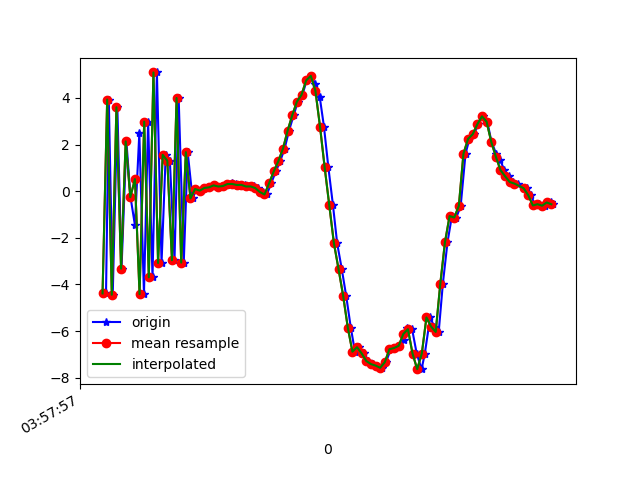

The table this chart was drawn from, first rows:
1618199877555, 895540515958592, -4.38378, -0.38675117, -3.3024826
1618199877567, 895540535189362, 3.929, 1.133, 2.814
1618199877584, 895540554420132, -4.442, -0.2261, -0.6605
1618199877604, 895540573650902, 3.598, 1.028, -0.6824
1618199877622, 895540592881672, -3.325, -0.2091, 3.35
1618199877643, 895540612112442, 2.134, 0.5496, -4.994
1618199877661, 895540631343212, -0.2581, 0.1865, 7.579
1618199877680, 895540650573982, -1.461, 0.0795, -7.851
1618199877699, 895540669804752, 2.496, 0.9333, 7.691
1618199877719, 895540689035522, -4.416, -0.3026, -4.226
1618199877737, 895540708266292, 2.982, 0.9129, 8.434
1618199877756, 895540727497062, -3.695, -0.2609, -5.367
1618199877775, 895540746727832, 5.092, 1.228, 2.007
1618199877795, 895540765958602, -3.08, -0.0204, 3.162
1618199877813, 895540785189372, 1.558, 0.8454, -6.386
1618199877831, 895540804420142, 1.303, 0.8694, 8.252
1618199877851, 895540823650912, -2.961, -0.2228, -5.828
1618199877869, 895540842881682, 3.994, 1.174, 2.381
1618199877891, 895540862112452, -3.064, 0.2173, 2.825
1618199877908, 895540881343222, 1.673, 0.7169, 3.125
1618199877929, 895540900573992, -0.3096, 0.5275, -0.01189
1618199877946, 895540919804762, 0.09417, 0.5721, 0.3091
1618199877965, 895540939035532, 0.023, 0.4465, 0.2185
1618199877984, 895540958266302, 0.1376, 0.4816, 0.1721
1618199878003, 895540977497072, 0.1645, 0.5162, 0.1044
1618199878024, 895540996727842, 0.248, 0.4015, 0.1394
1618199878041, 895541015958612, 0.1994, 0.4405, 0.2785
1618199878060, 895541035189382, 0.219, 0.371, 0.1958
1618199878080, 895541054420152, 0.2786, 0.4072, 0.1698
1618199878098, 895541073650922, 0.3337, 0.3588, 0.03568
1618199878119, 895541092881692, 0.3098, 0.3348, 0.03817
1618199878136, 895541112112462, 0.2658, 0.3806, 0.0331
1618199878155, 895541131343232, 0.2707, 0.2832, 0.07963
1618199878174, 895541150574002, 0.2002, 0.3041, -0.03475
1618199878194, 895541169804772, 0.2024, 0.31, -0.05015
1618199878212, 895541189035542, 0.1335, 0.2514, -0.008146
1618199878232, 895541208266312, -0.0387, 0.17, -0.1173
1618199878250, 895541227497082, -0.1423, 0.3651, -0.03574
1618199878269, 895541246727852, 0.3401, 0.209, 0.002476
1618199878289, 895541265958622, 0.8461, 0.1427, 0.2623
1618199878308, 895541285189392, 1.29, -0.009787, 0.9767
1618199878327, 895541304420162, 1.826, -0.01955, 1.813
1618199878346, 895541323650932, 2.595, -0.2164, 2.989
1618199878366, 895541342881702, 3.255, -0.5972, 3.949
1618199878384, 895541362112472, 3.838, -0.6698, 4.994
1618199878404, 895541381343242, 4.13, -1.357, 6.355
1618199878422, 895541400574012, 4.746, -2.032, 7.899
1618199878441, 895541419804782, 4.946, -2.88, 9.071
1618199878460, 895541439035552, 4.597, -3.449, 9.445
1618199878479, 895541458266322, 4.025, -3.289, 9.14
1618199878497, 895541477497092, 2.77, -3.818, 8.108
1618199878516, 895541496727862, 1.029, -4.347, 7.077
1618199878536, 895541515958632, -0.6031, -5.176, 6.095
1618199878554, 895541535189402, -2.227, -5.005, 4.502
1618199878574, 895541554420172, -3.338, -4.486, 2.743
1618199878593, 895541573650942, -4.486, -3.971, 1.079
1618199878613, 895541592881712, -5.846, -3.518, -1.042
1618199878631, 895541612112482, -6.882, -2.386, -2.407
1618199878650, 895541631343252, -6.69, -0.8271, -4.165
1618199878670, 895541650574022, -6.96, -0.4772, -4.507
1618199878687, 895541669804792, -7.283, 0.5417, -5.119
... 41 more rows
